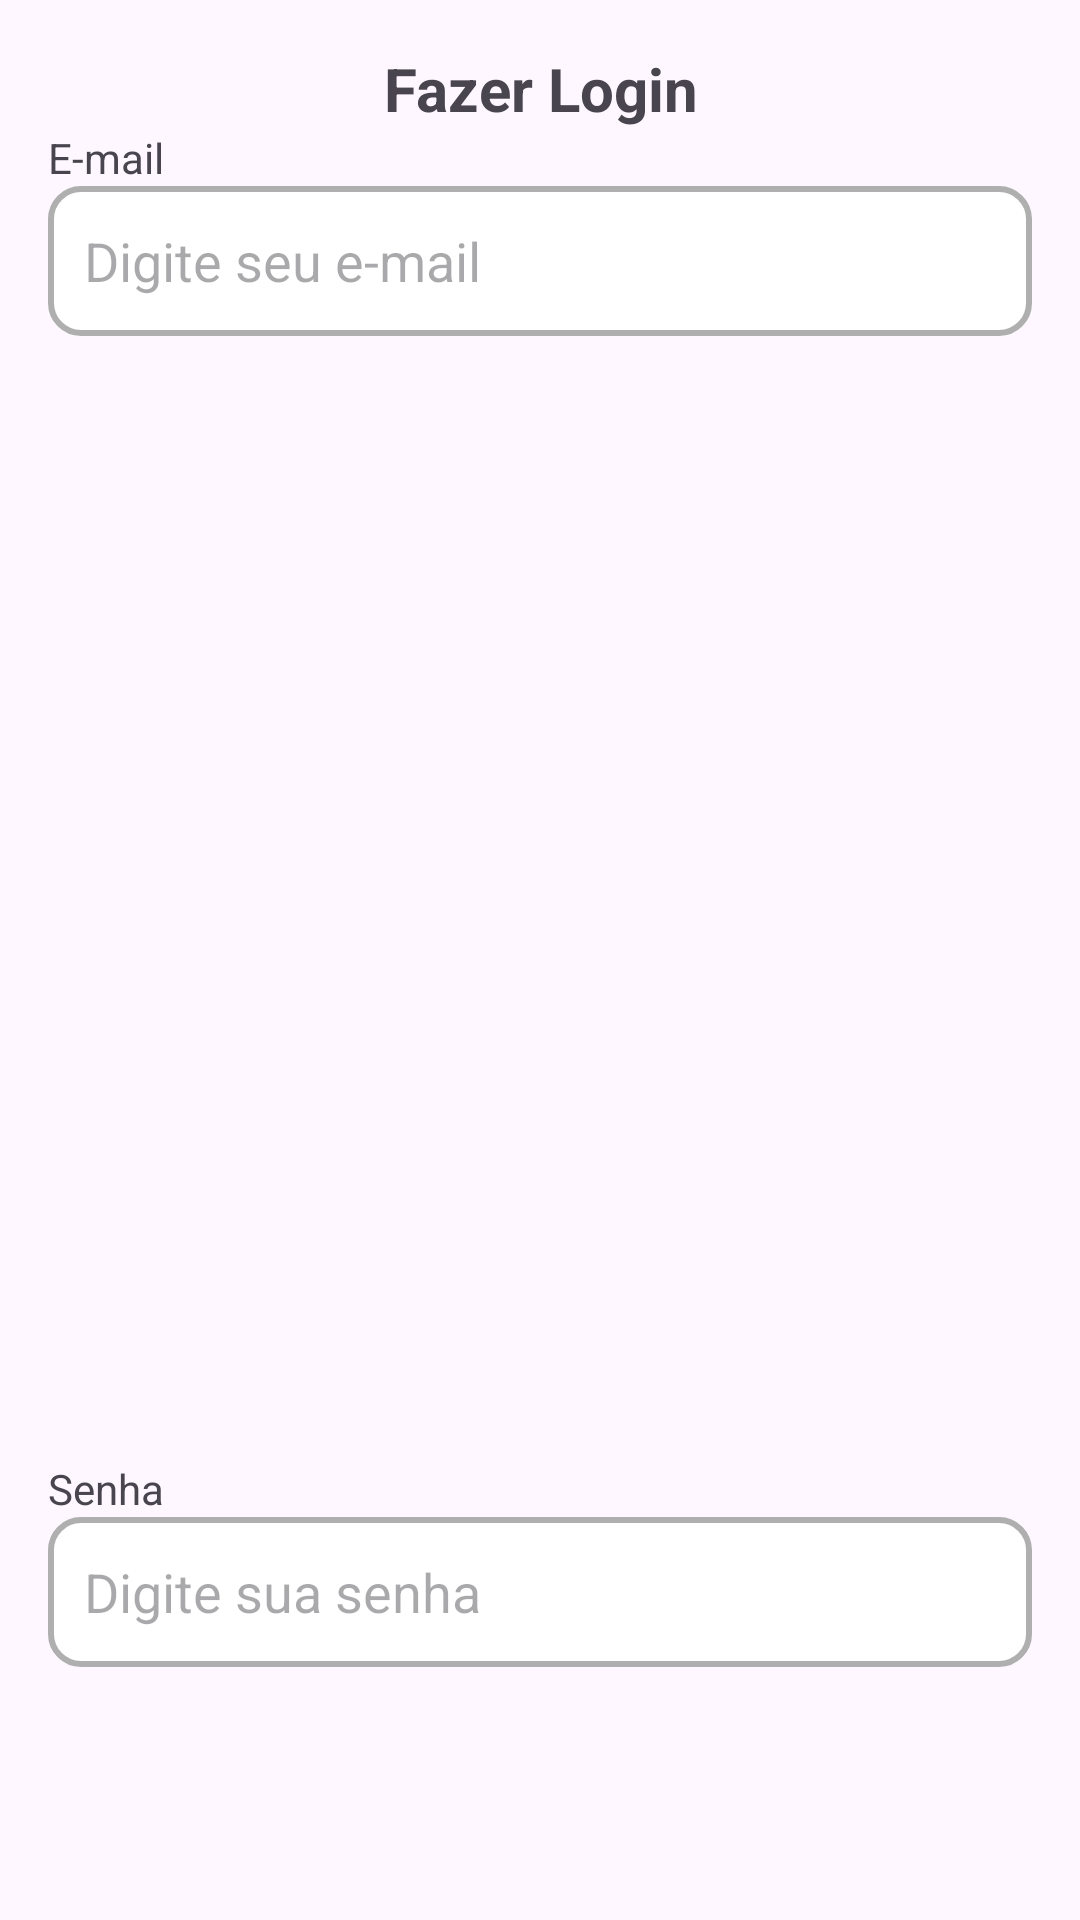

Write the Android layout XML for this screen, with the resource values it uses.
<!-- AndroidManifest.xml: application theme Theme.VemProFut -->
<!-- res/layout/login.xml -->
<?xml version="1.0" encoding="utf-8"?>
<androidx.constraintlayout.widget.ConstraintLayout xmlns:android="http://schemas.android.com/apk/res/android"
    xmlns:app="http://schemas.android.com/apk/res-auto"
    android:layout_width="match_parent"
    android:layout_height="wrap_content"
    xmlns:tools="http://schemas.android.com/tools"
    tools:context=".jogador.Login">

    <LinearLayout
        android:layout_width="match_parent"
        android:layout_height="match_parent"
        android:layout_marginStart="16dp"
        android:layout_marginEnd="16dp"
        android:orientation="vertical"
        app:layout_constraintBottom_toBottomOf="parent"
        app:layout_constraintEnd_toEndOf="parent"
        app:layout_constraintStart_toStartOf="parent">


        <TextView
            android:id="@+id/textView8"
            android:layout_width="match_parent"
            android:layout_height="wrap_content"
            android:textStyle="bold"
            android:layout_marginTop="16dp"
            android:textSize="20dp"
            android:gravity="center"
            android:text="Fazer Login" />

        <LinearLayout
            android:layout_width="match_parent"
            android:layout_height="match_parent"
            android:layout_weight="1"
            android:orientation="vertical">

            <TextView
                android:layout_width="match_parent"
                android:layout_height="wrap_content"
                android:text="E-mail" />

            <EditText
                android:id="@+id/editTextEmailLogin"
                android:layout_width="match_parent"
                android:layout_height="50dp"
                android:paddingStart="12dp"
                android:paddingEnd="12dp"
                android:background="@drawable/custom_input"
                android:ems="10"
                android:hint="Digite seu e-mail"
                android:inputType="text" />
        </LinearLayout>

        <LinearLayout
            android:layout_width="match_parent"
            android:layout_height="match_parent"
            android:layout_weight="1"
            android:orientation="vertical">

            <TextView
                android:layout_marginTop="16dp"
                android:layout_width="match_parent"
                android:layout_height="wrap_content"
                android:text="Senha" />

            <EditText
                android:id="@+id/editTextPasswordLogin"
                android:layout_width="match_parent"
                android:layout_height="50dp"
                android:paddingStart="12dp"
                android:paddingEnd="12dp"
                android:background="@drawable/custom_input"
                android:ems="10"
                android:hint="Digite sua senha"
                android:inputType="textPassword" />
        </LinearLayout>

        <Button
            android:id="@+id/buttonEntrarLogin"
            android:layout_width="match_parent"
            android:layout_height="50dp"
            android:layout_marginTop="16dp"
            android:background="@drawable/custom_button"
            android:text="Entrar"
            android:textSize="14sp" />

        <TextView
            android:layout_width="match_parent"
            android:layout_height="wrap_content"
            android:layout_marginTop="16dp"
            android:text="Já tem conta como locador?" />

        <Button
            android:id="@+id/buttonLoginFazerLoginLocador"
            android:layout_width="match_parent"
            android:layout_height="wrap_content"
            android:layout_marginTop="16dp"
            android:text="Fazer login como locador" />

        <TextView
            android:id="@+id/textViewLo"
            android:layout_width="match_parent"
            android:layout_height="wrap_content"
            android:layout_marginTop="16dp"
            android:layout_marginBottom="16dp"
            android:layout_weight="1"
            android:gravity="center"
            android:text="Não tem conta?" />

        <Button
            android:id="@+id/buttonLoginCriarContaJogador"
            android:layout_width="match_parent"
            android:layout_height="wrap_content"
            android:layout_weight="1"
            android:backgroundTint="@color/green"
            android:text="Criar conta como jogador" />

        <Button
            android:id="@+id/buttonLoginCriarContaLocador"
            android:layout_width="match_parent"
            android:layout_height="wrap_content"
            android:layout_weight="1"
            android:backgroundTint="@color/green"
            android:text="Criar conta como locador" />

        <Button
            android:id="@+id/loc"
            android:layout_width="match_parent"
            android:layout_height="wrap_content"
            android:text="Button" />

        <TextView
            android:id="@+id/locinfo"
            android:layout_width="match_parent"
            android:layout_height="wrap_content"
            android:text="TextView" />

    </LinearLayout>
</androidx.constraintlayout.widget.ConstraintLayout>
<!-- resources referenced by this layout -->
<resources>
  <color name="green">#17c69b</color>
  <!-- drawable custom_input (drawable) -->
  <?xml version="1.0" encoding="utf-8"?>
  <selector xmlns:android="http://schemas.android.com/apk/res/android">
  <item android:state_enabled="true" android:state_focused="true">
      <shape android:shape="rectangle">
          <solid android:color="#fff"></solid>
          <corners android:radius="10dp"></corners>
          <stroke android:color="@color/green" android:width="2dp"></stroke>
      </shape>
  </item>
  
      <item android:state_enabled="true">
          <shape android:shape="rectangle">
              <solid android:color="#fff"></solid>
              <corners android:radius="10dp"></corners>
              <stroke android:color="#AFAFAF" android:width="2dp"></stroke>
          </shape>
      </item>
  </selector>
  <style name="Theme.VemProFut" parent="Base.Theme.VemProFut" />
  <style name="Base.Theme.VemProFut" parent="Theme.Material3.DayNight.NoActionBar">
          
          
          <item name="colorPrimary">@color/green</item>
          <item name="colorSecondaryContainer">@color/bg_item_bottom_bar</item>
      </style>
  <color name="bg_item_bottom_bar">#E1B5FBEA</color>
</resources>
